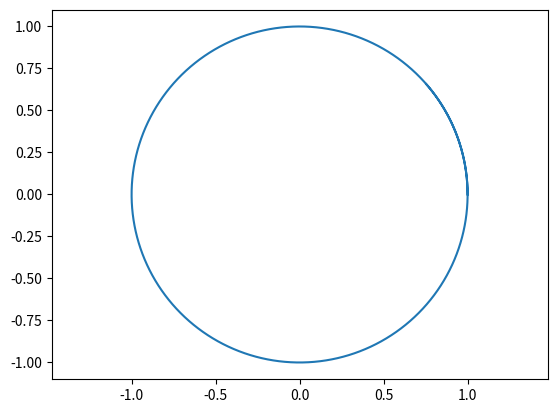

Write Python code to recreate this figure.
import numpy as np


def create_circle(center, radius):
    absisse = np.linspace(0, 7, 1000)
    sin = radius * np.sin(absisse) + center[1]
    cos = radius * np.cos(absisse) + center[0]
    return cos, sin


if __name__ == '__main__':
    import matplotlib.pyplot as plt

    x, y = create_circle((0, 0), 1)
    plt.plot(x, y)
    plt.axis('equal')
    plt.show()
